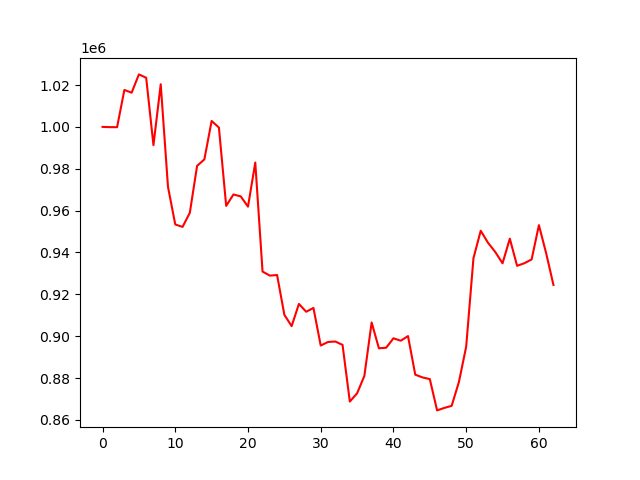

Values plotted in this chart, from the file beside it:
account_value, date, daily_return
1000000, 2023-04-05, 
999884, 2023-04-06, -0.0001157
999870, 2023-04-10, -1.4112663017762372e-05
1017651, 2023-04-11, 0.01778
1016358, 2023-04-12, -0.001271
1025080, 2023-04-13, 0.008582
1023476, 2023-04-14, -0.001565
991277, 2023-04-17, -0.03146
1020369, 2023-04-18, 0.02935
971312, 2023-04-19, -0.04808
953364, 2023-04-20, -0.01848
952217, 2023-04-21, -0.001204
958954, 2023-04-24, 0.007075
981369, 2023-04-25, 0.02337
984474, 2023-04-26, 0.003164
1002838, 2023-04-27, 0.01865
999681, 2023-04-28, -0.003148
962258, 2023-05-01, -0.03743
967707, 2023-05-02, 0.005663
966798, 2023-05-03, -0.0009395
961889, 2023-05-04, -0.005078
982977, 2023-05-05, 0.02192
930881, 2023-05-08, -0.053
928950, 2023-05-09, -0.002074
929225, 2023-05-10, 0.0002963
910204, 2023-05-11, -0.02047
904810, 2023-05-12, -0.005926
915419, 2023-05-15, 0.01173
911678, 2023-05-16, -0.004087
913501, 2023-05-17, 0.001999
895527, 2023-05-18, -0.01968
897235, 2023-05-19, 0.001907
897463, 2023-05-22, 0.0002544
895847, 2023-05-23, -0.001801
868778, 2023-05-24, -0.03022
872706, 2023-05-25, 0.00452
881023, 2023-05-26, 0.00953
906558, 2023-05-30, 0.02898
894213, 2023-05-31, -0.01362
894490, 2023-06-01, 0.0003103
899008, 2023-06-02, 0.005051
897826, 2023-06-05, -0.001315
900051, 2023-06-06, 0.002478
881601, 2023-06-07, -0.0205
880299, 2023-06-08, -0.001477
879499, 2023-06-09, -0.0009085
864545, 2023-06-12, -0.017
865742, 2023-06-13, 0.001385
866709, 2023-06-14, 0.001117
878122, 2023-06-15, 0.01317
894979, 2023-06-16, 0.0192
937253, 2023-06-20, 0.04724
950377, 2023-06-21, 0.014
944643, 2023-06-22, -0.006033
940221, 2023-06-23, -0.004681
934821, 2023-06-26, -0.005743
946604, 2023-06-27, 0.0126
933630, 2023-06-28, -0.01371
934867, 2023-06-29, 0.001326
936681, 2023-06-30, 0.001939
... 3 more rows
